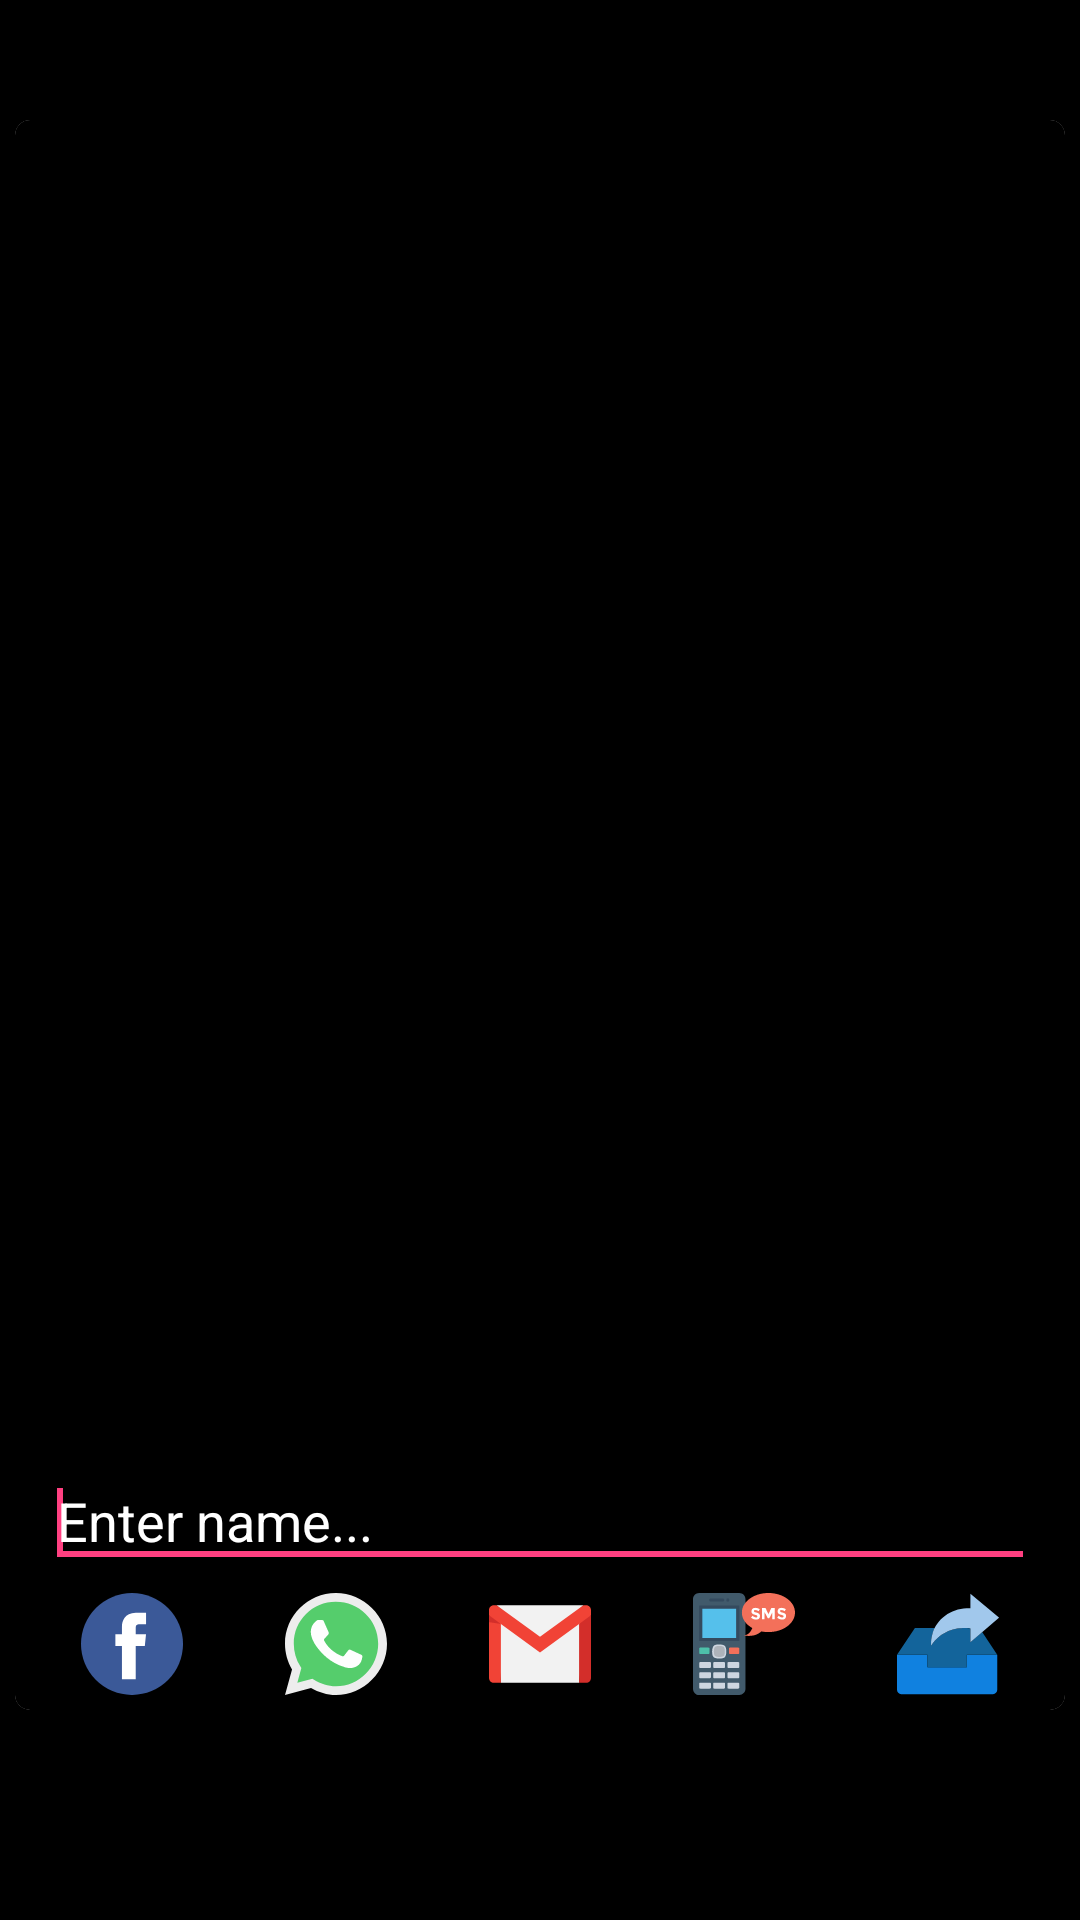

Android layout source for this screen:
<!-- AndroidManifest.xml: application theme AppTheme -->
<!-- res/layout/adapter_details_slider.xml -->
<?xml version="1.0" encoding="utf-8"?>
<android.support.design.widget.CoordinatorLayout
    xmlns:android="http://schemas.android.com/apk/res/android"
    xmlns:card_view="http://schemas.android.com/apk/res-auto"
    android:id="@+id/main_content"
    android:layout_width="match_parent"
    android:layout_height="match_parent"
    android:background="@android:color/black"
    android:fitsSystemWindows="true">


    <android.support.v7.widget.CardView
        android:id="@+id/card_view"
        android:layout_width="match_parent"
        android:layout_height="match_parent"
        android:layout_gravity="center"
        android:layout_marginBottom="70dp"
        android:layout_marginLeft="5dp"
        android:layout_marginRight="5dp"
        android:layout_marginTop="40dp"
        android:elevation="5dp"
        card_view:cardCornerRadius="5dp">

        <RelativeLayout
            android:background="@android:color/black"
            android:layout_width="match_parent"
            android:layout_height="match_parent">

            <FrameLayout
                android:id="@+id/fram"
                android:layout_width="match_parent"
                android:layout_height="345dp">
            <ImageView
                android:layout_marginBottom="15dp"
                android:id="@+id/thumbnail"
                android:layout_width="match_parent"
                android:layout_height="match_parent"
                android:background="?attr/selectableItemBackgroundBorderless"
                android:scaleType="fitCenter" />

                <TextView
                    android:id="@+id/tv_smss"
                    android:visibility="gone"
                    android:layout_gravity="center_vertical"
                    android:layout_width="match_parent"
                    android:layout_height="wrap_content"
                    android:layout_margin="15dp"
                    android:padding="15dp"
                    android:textStyle="bold"
                    android:textSize="15sp"
                    android:textColor="@android:color/white"
                    />
            </FrameLayout>

            <RelativeLayout
                android:layout_alignParentBottom="true"
                android:layout_width="match_parent"
                android:layout_height="wrap_content">
                <include layout="@layout/share_view_content" />
            </RelativeLayout>


        </RelativeLayout>

    </android.support.v7.widget.CardView>
</android.support.design.widget.CoordinatorLayout>
<!-- res/layout/share_view_content.xml (included above) -->
<FrameLayout
    xmlns:android="http://schemas.android.com/apk/res/android"
    xmlns:app="http://schemas.android.com/apk/res-auto"
    android:layout_width="match_parent"
    android:layout_height="wrap_content">

    <LinearLayout
        android:clickable="true"
        android:layout_width="match_parent"
        android:layout_height="wrap_content"
        android:orientation="vertical">
    <EditText
        android:id="@+id/edit_name"
        android:layout_marginLeft="10dp"
        android:layout_marginRight="10dp"
        android:layout_width="match_parent"
        android:layout_height="40dp"
        android:hint="@string/enter_name"
        android:textColorHint="@android:color/white"
        android:textColor="@android:color/white"
        android:maxLines="2">
        <requestFocus />
    </EditText>

    <LinearLayout
        android:padding="5dp"
        android:weightSum="5"
        android:layout_width="match_parent"
        android:layout_height="wrap_content"
        android:orientation="horizontal">


        <ImageButton
            android:id="@+id/share_facebook"
            android:layout_width="0dp"
            android:layout_weight="1"
            android:layout_height="wrap_content"
            android:src="@drawable/ic_facebook"
            android:background="@android:color/transparent"
            />

        <ImageButton
            android:id="@+id/share_whatapp"
            android:layout_width="0dp"
            android:layout_weight="1"
            android:layout_height="wrap_content"
            android:src="@drawable/ic_whatsapp"
            android:background="@android:color/transparent"
            />


        <ImageButton
            android:id="@+id/share_email"
            android:layout_width="0dp"
            android:layout_weight="1"
            android:layout_height="wrap_content"
            android:src="@drawable/ic_gmail"
            android:background="@android:color/transparent"
            />

        <ImageButton
            android:id="@+id/share_sms"
            android:layout_width="0dp"
            android:layout_weight="1"
            android:layout_height="wrap_content"
            android:src="@drawable/ic_cellphone"
            android:background="@android:color/transparent"
            />
        <ImageButton
            android:id="@+id/share_other"
            android:layout_width="0dp"
            android:layout_weight="1"
            android:layout_height="wrap_content"
            android:src="@drawable/ic_archive"
            android:background="@android:color/transparent"
            />



    </LinearLayout>

    </LinearLayout>
</FrameLayout>
<!-- resources referenced by this layout -->
<resources>
  <!-- drawable ic_archive (drawable) -->
  <vector android:height="34dp" android:viewportHeight="56.967"
      android:viewportWidth="56.967" android:width="34dp" xmlns:android="http://schemas.android.com/apk/res/android">
      <path android:fillColor="#1081E0" android:pathData="M39,34.48v7H17v-7H0.05C0.02,34.48 0,34.51 0,34.54v19.56c0,1.32 1.07,2.38 2.38,2.38h51.23c1.32,0 2.38,-1.07 2.38,-2.38V34.54c0,-0.03 -0.02,-0.05 -0.05,-0.05H39z"/>
      <path android:fillColor="#13649B" android:pathData="M41,27.48v-7.71c0,0 -14.06,-2.67 -21.92,9.71c0,0 -0.41,-2.79 0.68,-6.6c0.34,-1.19 0.8,-2.33 1.35,-3.4H21H10L0.02,34.44c-0.01,0.02 0.01,0.05 0.03,0.05H17v7h22v-7h16.95c0.03,0 0.04,-0.03 0.03,-0.05L47.57,21.83L41,27.48z"/>
      <path android:fillColor="#A1C8EC" android:pathData="M41,8.48v-8l15.94,13.18c0.03,0.03 0.03,0.07 0,0.1L41,27.48v-7.71c0,0 -14.06,-2.67 -21.92,9.71c0,0 -0.41,-2.79 0.68,-6.6C22.18,14.42 30.05,8.81 38.85,8.49C39.56,8.46 40.22,8.46 41,8.48z"/>
  </vector>
  <!-- drawable ic_facebook (drawable) -->
  <vector android:height="34dp" android:viewportHeight="112.196"
      android:viewportWidth="112.196" android:width="34dp" xmlns:android="http://schemas.android.com/apk/res/android">
      <path android:fillColor="#3B5998" android:pathData="M56.1,56.1m-56.1,0a56.1,56.1 0,1 1,112.2 0a56.1,56.1 0,1 1,-112.2 0"/>
      <path android:fillColor="#FFFFFF" android:pathData="M70.2,58.29h-10.01v36.67H45.03V58.29h-7.21V45.41h7.21v-8.34c0,-5.96 2.83,-15.3 15.3,-15.3L71.56,21.81v12.51h-8.15c-1.34,0 -3.22,0.67 -3.22,3.51v7.59h11.33L70.2,58.29z"/>
  </vector>
  <!-- drawable ic_gmail (drawable) -->
  <vector android:height="34dp" android:viewportHeight="512.0"
      android:viewportWidth="512.0" android:width="34dp" xmlns:android="http://schemas.android.com/apk/res/android">
      <path android:fillColor="#F2F2F2" android:pathData="M485,122.8l-32.7,328.2l-392.6,0l-26.3,-321.9l222.6,124.6z"/>
      <path android:fillColor="#F2F2F2" android:pathData="M473.9,61l-217.9,204.7l-217.9,-204.7l217.9,0z"/>
      <path android:fillColor="#F14336" android:pathData="M59.7,155.5v295.5H24.1C10.8,451 0,440.2 0,426.9V112l39,1.1L59.7,155.5z"/>
      <path android:fillColor="#D32E2A" android:pathData="M512,112v314.9c0,13.3 -10.8,24.1 -24.2,24.1h-35.6V155.5l19.7,-46.5L512,112z"/>
      <path android:fillColor="#F14336" android:pathData="M512,85.1v26.8l-59.7,43.5L256,298.6L59.7,155.5L0,112V85.1c0,-13.3 10.8,-24.1 24.1,-24.1h14L256,219.8L473.9,61h14C501.2,61 512,71.8 512,85.1z"/>
      <path android:fillColor="#D32E2A" android:pathData="M59.7,155.5l-59.7,-9.3l0,-34.3z"/>
  </vector>
  <string name="enter_name">Enter name...</string>
  <style name="AppTheme" parent="MyMaterialTheme.Base">
  
      </style>
  <style name="MyMaterialTheme.Base" parent="Theme.AppCompat.Light.DarkActionBar">
          <item name="windowNoTitle">true</item>
          <item name="windowActionBar">false</item>
          <item name="colorPrimary">@color/colorPrimary</item>
          <item name="colorPrimaryDark">@color/colorPrimaryDark</item>
          <item name="colorAccent">@color/colorAccent</item>
      </style>
  <color name="colorPrimary">#3F51B5</color>
  <color name="colorPrimaryDark">#303F9F</color>
  <color name="colorAccent">#FF4081</color>
</resources>
